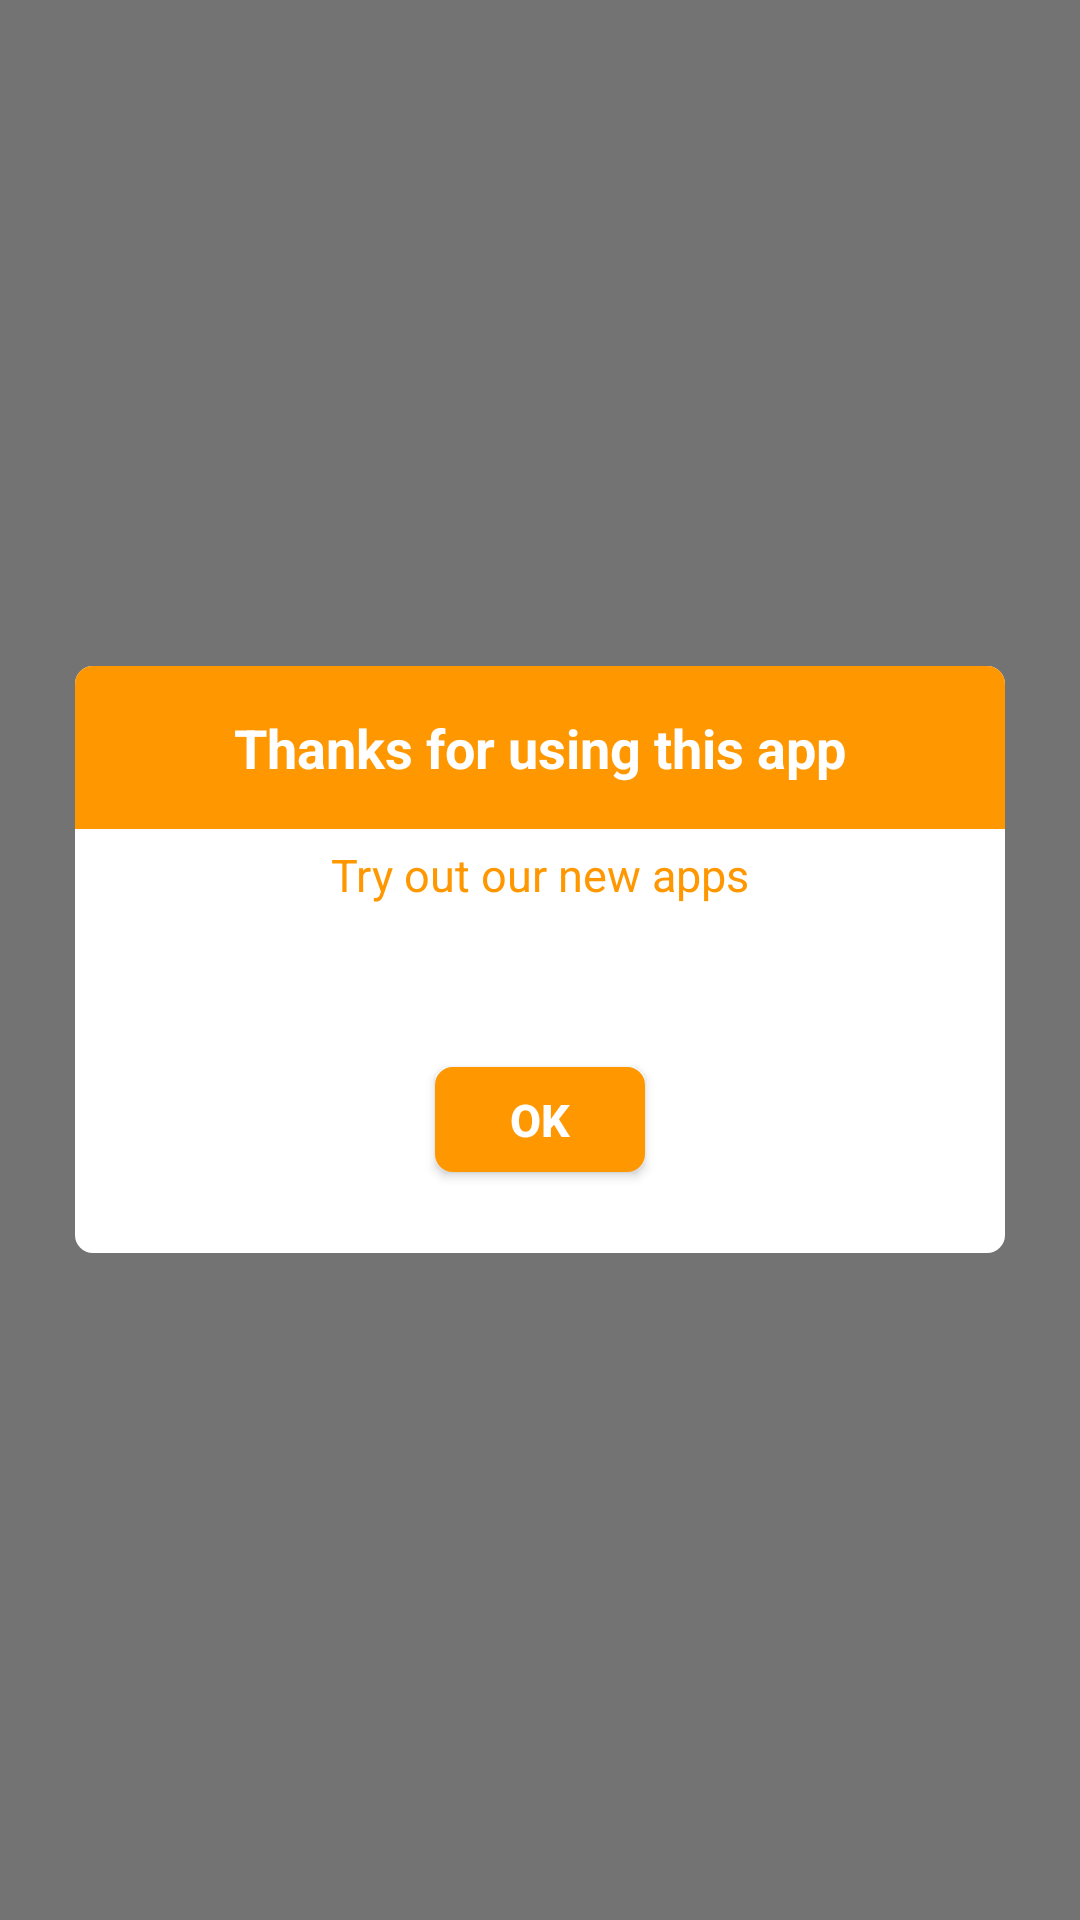

Reconstruct the res/layout file that produces this screen, plus the resources it refers to.
<!-- AndroidManifest.xml: application theme AppTheme -->
<!-- res/layout/exec_exit_confirm_dialog_layout.xml -->
<?xml version="1.0" encoding="utf-8"?>
<RelativeLayout xmlns:android="http://schemas.android.com/apk/res/android"
    android:layout_width="fill_parent"
    android:layout_height="fill_parent"
    android:background="#8c000000">

    <RelativeLayout
        android:layout_width="fill_parent"
        android:layout_height="wrap_content"
        android:layout_centerInParent="true"
        android:layout_margin="25.0dip"
        android:background="@drawable/neo_dialoguebackground">

        <TextView
            android:id="@+id/textview"
            android:layout_width="fill_parent"
            android:layout_height="wrap_content"
            android:layout_alignParentTop="true"
            android:background="@drawable/neo_textviewbackgroundpurple"
            android:gravity="center"
            android:paddingBottom="15.0dip"
            android:paddingLeft="10.0dip"
            android:paddingRight="10.0dip"
            android:paddingTop="15.0dip"
            android:text="@string/thanks_for_using_this_app_n_would_you_like_to_try_more"
            android:textColor="#ffffffff"
            android:textSize="18.0sp"
            android:textStyle="bold" />

        <TextView
            android:id="@+id/textview2"
            android:layout_width="wrap_content"
            android:layout_height="wrap_content"
            android:layout_below="@+id/textview"
            android:layout_centerHorizontal="true"
            android:layout_marginLeft="10.0dip"
            android:layout_marginTop="5.0dip"
            android:text="@string/try_these_also"
            android:textColor="@color/activeColor"
            android:textSize="15.0sp" />

        <androidx.recyclerview.widget.RecyclerView
            android:id="@+id/recyclerAdd"
            android:layout_width="fill_parent"
            android:layout_height="wrap_content"
            android:layout_below="@+id/textview2"
            android:layout_centerVertical="true"
            android:layout_marginBottom="25.0dip"
            android:layout_marginTop="27.0dip"
            android:background="#ffffffff"
            android:scrollbarSize="2.0dip"
            android:scrollbarStyle="outsideInset"
            android:scrollbars="horizontal" />

        <Button
            android:id="@+id/btnYes"
            android:layout_width="70.0dip"
            android:layout_height="35.0dip"
            android:layout_below="@+id/recyclerAdd"
            android:layout_centerHorizontal="true"
            android:layout_marginBottom="27.0dip"
            android:layout_marginRight="25.0dip"
            android:background="@drawable/neo_dialoguebackgroundpurple"
            android:text="Ok"
            android:textColor="#ffffffff"
            android:textSize="15.0sp"
            android:textStyle="bold" />

        <TextView
            android:layout_width="wrap_content"
            android:layout_height="0.0dip"
            android:layout_below="@+id/btnYes" />
    </RelativeLayout>
</RelativeLayout>
<!-- resources referenced by this layout -->
<resources>
  <color name="activeColor">#FF9800</color>
  <!-- drawable neo_dialoguebackground (drawable) -->
  <?xml version="1.0" encoding="utf-8"?>
  <shape
    xmlns:android="http://schemas.android.com/apk/res/android">
      <solid android:color="@android:color/background_light" />
      <stroke android:width="2.0dip" android:color="@android:color/background_light" />
      <corners android:radius="5.0dip" />
  </shape>
  <!-- drawable neo_dialoguebackgroundpurple (drawable) -->
  <?xml version="1.0" encoding="utf-8"?>
  <shape
    xmlns:android="http://schemas.android.com/apk/res/android">
      <solid android:color="@color/activeColor" />
      <stroke android:width="2.0dip"
          android:color="@color/activeColor" />
      <corners android:radius="5.0dip" />
  </shape>
  <!-- drawable neo_textviewbackgroundpurple (drawable) -->
  <?xml version="1.0" encoding="utf-8"?>
  <shape
    xmlns:android="http://schemas.android.com/apk/res/android">
      <solid android:color="@color/activeColor" />
      <stroke android:width="2.0dip" android:color="@color/activeColor" />
      <corners android:topLeftRadius="5.0dip" android:topRightRadius="5.0dip" />/></shape>
  <string name="thanks_for_using_this_app_n_would_you_like_to_try_more">Thanks for using this app</string>
  <string name="try_these_also">Try out our new apps</string>
  <style name="AppTheme" parent="Base.AppTheme">&gt;
          <item name="actionBarStyle">@style/MyActionBar</item>
          <item name="colorAccent">@color/colorAccent</item>
          <item name="colorPrimary">@color/activeColor</item>
          <item name="colorControlNormal">@color/black</item>
          <item name="drawerArrowStyle">@style/DrawerIconStyle</item>
          <item name="colorPrimaryDark">@color/colorPrimaryDark</item>
          <item name="android:textColorSecondary">@color/white</item>
      </style>
  <style name="Base.AppTheme" parent="Theme.MaterialComponents.Light.DarkActionBar">
          <item name="actionBarStyle">@style/MyActionBar</item>
          <item name="colorAccent">@color/colorAccent</item>
          <item name="drawerArrowStyle">@style/DrawerIconStyle</item>
          <item name="colorPrimary">#FF8F00</item>
          <item name="colorPrimaryDark">@color/colorPrimaryDark</item>
      </style>
  <style name="MyActionBar" parent="@style/Widget.AppCompat.ActionBar.Solid">
          <item name="titleTextStyle">@style/MyTitleTextStyle</item>
      </style>
  <color name="colorAccent">#324EE8</color>
  <color name="black">#ff000000</color>
  <style name="DrawerIconStyle" parent="Widget.AppCompat.DrawerArrowToggle">
          <item name="color">@color/black</item>
          <item name="colorControlNormal">@color/black</item>
      </style>
  <color name="colorPrimaryDark">#000</color>
  <color name="white">#ffffffff</color>
  <style name="MyTitleTextStyle" parent="@style/TextAppearance.AppCompat.Widget.ActionBar.Title">
          <item name="android:textColor">@color/black</item>
      </style>
</resources>
